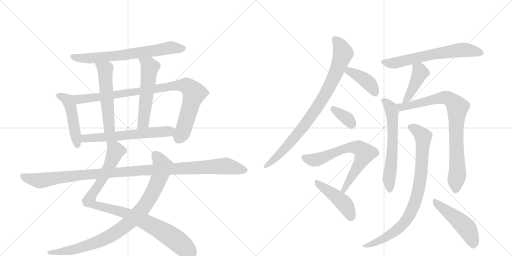
t = 0.00 s
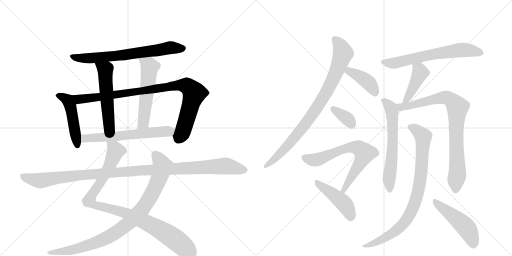
t = 3.22 s
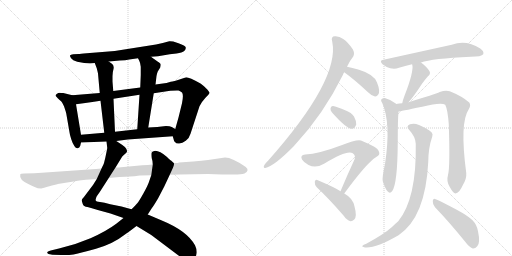
t = 6.44 s
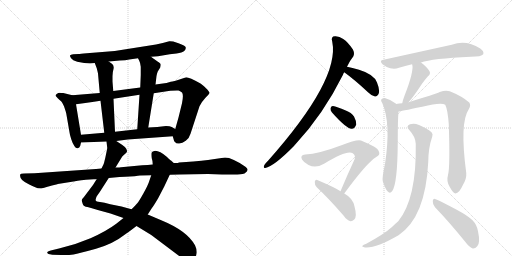
t = 9.66 s
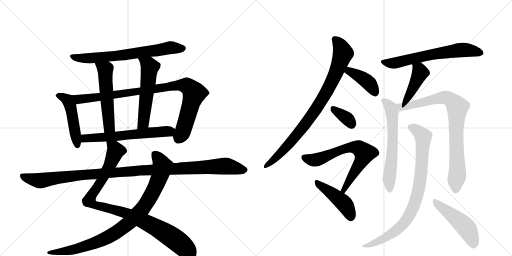
t = 12.88 s
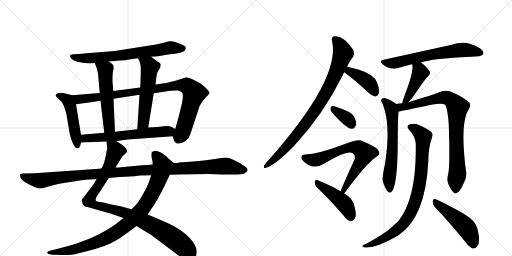
t = 16.10 s

The animated SVG that drew these frames (rendered in a browser with its animation timeline set to each time). Animation: 20 CSS @keyframes rules; one cycle of 16.10 s.

<svg version="1.1" viewBox="0 0 2048 1024" xmlns="http://www.w3.org/2000/svg">
  <g stroke="lightgray" stroke-dasharray="1,1" stroke-width="1" transform="scale(4, 4)">
    <line x1="0" y1="0" x2="256" y2="256"></line>
    <line x1="256" y1="0" x2="0" y2="256"></line>
    <line x1="128" y1="0" x2="128" y2="256"></line>
    <line x1="0" y1="128" x2="256" y2="128"></line>
    <line x1="256" y1="0" x2="512" y2="256"></line>
    <line x1="512" y1="0" x2="256" y2="256"></line>
    <line x1="384" y1="0" x2="384" y2="256"></line>
    <line x1="256" y1="128" x2="512" y2="128"></line>
  </g>
<g transform="scale(1, -1) translate(0, -850)">
   <style type="text/css">
    @keyframes keyframes0 {
      from {
       stroke: black;
       stroke-dashoffset: 704;
       stroke-width: 128;
       }
       70% {
       animation-timing-function: step-end;
       stroke: black;
       stroke-dashoffset: 0;
       stroke-width: 128;
       }
       to {
       stroke: black;
       stroke-width: 1024;
       }
       }
       #make-me-a-hanzi-animation-0 {
         animation: keyframes0 0.822917s both;
         animation-delay: 0.000000s;
         animation-timing-function: linear;
       }
    @keyframes keyframes1 {
      from {
       stroke: black;
       stroke-dashoffset: 484;
       stroke-width: 128;
       }
       61% {
       animation-timing-function: step-end;
       stroke: black;
       stroke-dashoffset: 0;
       stroke-width: 128;
       }
       to {
       stroke: black;
       stroke-width: 1024;
       }
       }
       #make-me-a-hanzi-animation-1 {
         animation: keyframes1 0.643880s both;
         animation-delay: 0.822917s;
         animation-timing-function: linear;
       }
    @keyframes keyframes2 {
      from {
       stroke: black;
       stroke-dashoffset: 952;
       stroke-width: 128;
       }
       76% {
       animation-timing-function: step-end;
       stroke: black;
       stroke-dashoffset: 0;
       stroke-width: 128;
       }
       to {
       stroke: black;
       stroke-width: 1024;
       }
       }
       #make-me-a-hanzi-animation-2 {
         animation: keyframes2 1.024740s both;
         animation-delay: 1.466797s;
         animation-timing-function: linear;
       }
    @keyframes keyframes3 {
      from {
       stroke: black;
       stroke-dashoffset: 546;
       stroke-width: 128;
       }
       64% {
       animation-timing-function: step-end;
       stroke: black;
       stroke-dashoffset: 0;
       stroke-width: 128;
       }
       to {
       stroke: black;
       stroke-width: 1024;
       }
       }
       #make-me-a-hanzi-animation-3 {
         animation: keyframes3 0.694336s both;
         animation-delay: 2.491536s;
         animation-timing-function: linear;
       }
    @keyframes keyframes4 {
      from {
       stroke: black;
       stroke-dashoffset: 557;
       stroke-width: 128;
       }
       64% {
       animation-timing-function: step-end;
       stroke: black;
       stroke-dashoffset: 0;
       stroke-width: 128;
       }
       to {
       stroke: black;
       stroke-width: 1024;
       }
       }
       #make-me-a-hanzi-animation-4 {
         animation: keyframes4 0.703288s both;
         animation-delay: 3.185872s;
         animation-timing-function: linear;
       }
    @keyframes keyframes5 {
      from {
       stroke: black;
       stroke-dashoffset: 622;
       stroke-width: 128;
       }
       67% {
       animation-timing-function: step-end;
       stroke: black;
       stroke-dashoffset: 0;
       stroke-width: 128;
       }
       to {
       stroke: black;
       stroke-width: 1024;
       }
       }
       #make-me-a-hanzi-animation-5 {
         animation: keyframes5 0.756185s both;
         animation-delay: 3.889160s;
         animation-timing-function: linear;
       }
    @keyframes keyframes6 {
      from {
       stroke: black;
       stroke-dashoffset: 987;
       stroke-width: 128;
       }
       76% {
       animation-timing-function: step-end;
       stroke: black;
       stroke-dashoffset: 0;
       stroke-width: 128;
       }
       to {
       stroke: black;
       stroke-width: 1024;
       }
       }
       #make-me-a-hanzi-animation-6 {
         animation: keyframes6 1.053223s both;
         animation-delay: 4.645345s;
         animation-timing-function: linear;
       }
    @keyframes keyframes7 {
      from {
       stroke: black;
       stroke-dashoffset: 935;
       stroke-width: 128;
       }
       75% {
       animation-timing-function: step-end;
       stroke: black;
       stroke-dashoffset: 0;
       stroke-width: 128;
       }
       to {
       stroke: black;
       stroke-width: 1024;
       }
       }
       #make-me-a-hanzi-animation-7 {
         animation: keyframes7 1.010905s both;
         animation-delay: 5.698568s;
         animation-timing-function: linear;
       }
    @keyframes keyframes8 {
      from {
       stroke: black;
       stroke-dashoffset: 1150;
       stroke-width: 128;
       }
       79% {
       animation-timing-function: step-end;
       stroke: black;
       stroke-dashoffset: 0;
       stroke-width: 128;
       }
       to {
       stroke: black;
       stroke-width: 1024;
       }
       }
       #make-me-a-hanzi-animation-8 {
         animation: keyframes8 1.185872s both;
         animation-delay: 6.709473s;
         animation-timing-function: linear;
       }
    @keyframes keyframes9 {
      from {
       stroke: black;
       stroke-dashoffset: 876;
       stroke-width: 128;
       }
       74% {
       animation-timing-function: step-end;
       stroke: black;
       stroke-dashoffset: 0;
       stroke-width: 128;
       }
       to {
       stroke: black;
       stroke-width: 1024;
       }
       }
       #make-me-a-hanzi-animation-9 {
         animation: keyframes9 0.962891s both;
         animation-delay: 7.895345s;
         animation-timing-function: linear;
       }
    @keyframes keyframes10 {
      from {
       stroke: black;
       stroke-dashoffset: 405;
       stroke-width: 128;
       }
       57% {
       animation-timing-function: step-end;
       stroke: black;
       stroke-dashoffset: 0;
       stroke-width: 128;
       }
       to {
       stroke: black;
       stroke-width: 1024;
       }
       }
       #make-me-a-hanzi-animation-10 {
         animation: keyframes10 0.579590s both;
         animation-delay: 8.858236s;
         animation-timing-function: linear;
       }
    @keyframes keyframes11 {
      from {
       stroke: black;
       stroke-dashoffset: 352;
       stroke-width: 128;
       }
       53% {
       animation-timing-function: step-end;
       stroke: black;
       stroke-dashoffset: 0;
       stroke-width: 128;
       }
       to {
       stroke: black;
       stroke-width: 1024;
       }
       }
       #make-me-a-hanzi-animation-11 {
         animation: keyframes11 0.536458s both;
         animation-delay: 9.437826s;
         animation-timing-function: linear;
       }
    @keyframes keyframes12 {
      from {
       stroke: black;
       stroke-dashoffset: 690;
       stroke-width: 128;
       }
       69% {
       animation-timing-function: step-end;
       stroke: black;
       stroke-dashoffset: 0;
       stroke-width: 128;
       }
       to {
       stroke: black;
       stroke-width: 1024;
       }
       }
       #make-me-a-hanzi-animation-12 {
         animation: keyframes12 0.811523s both;
         animation-delay: 9.974284s;
         animation-timing-function: linear;
       }
    @keyframes keyframes13 {
      from {
       stroke: black;
       stroke-dashoffset: 453;
       stroke-width: 128;
       }
       60% {
       animation-timing-function: step-end;
       stroke: black;
       stroke-dashoffset: 0;
       stroke-width: 128;
       }
       to {
       stroke: black;
       stroke-width: 1024;
       }
       }
       #make-me-a-hanzi-animation-13 {
         animation: keyframes13 0.618652s both;
         animation-delay: 10.785807s;
         animation-timing-function: linear;
       }
    @keyframes keyframes14 {
      from {
       stroke: black;
       stroke-dashoffset: 655;
       stroke-width: 128;
       }
       68% {
       animation-timing-function: step-end;
       stroke: black;
       stroke-dashoffset: 0;
       stroke-width: 128;
       }
       to {
       stroke: black;
       stroke-width: 1024;
       }
       }
       #make-me-a-hanzi-animation-14 {
         animation: keyframes14 0.783040s both;
         animation-delay: 11.404460s;
         animation-timing-function: linear;
       }
    @keyframes keyframes15 {
      from {
       stroke: black;
       stroke-dashoffset: 430;
       stroke-width: 128;
       }
       58% {
       animation-timing-function: step-end;
       stroke: black;
       stroke-dashoffset: 0;
       stroke-width: 128;
       }
       to {
       stroke: black;
       stroke-width: 1024;
       }
       }
       #make-me-a-hanzi-animation-15 {
         animation: keyframes15 0.599935s both;
         animation-delay: 12.187500s;
         animation-timing-function: linear;
       }
    @keyframes keyframes16 {
      from {
       stroke: black;
       stroke-dashoffset: 626;
       stroke-width: 128;
       }
       67% {
       animation-timing-function: step-end;
       stroke: black;
       stroke-dashoffset: 0;
       stroke-width: 128;
       }
       to {
       stroke: black;
       stroke-width: 1024;
       }
       }
       #make-me-a-hanzi-animation-16 {
         animation: keyframes16 0.759440s both;
         animation-delay: 12.787435s;
         animation-timing-function: linear;
       }
    @keyframes keyframes17 {
      from {
       stroke: black;
       stroke-dashoffset: 850;
       stroke-width: 128;
       }
       73% {
       animation-timing-function: step-end;
       stroke: black;
       stroke-dashoffset: 0;
       stroke-width: 128;
       }
       to {
       stroke: black;
       stroke-width: 1024;
       }
       }
       #make-me-a-hanzi-animation-17 {
         animation: keyframes17 0.941732s both;
         animation-delay: 13.546875s;
         animation-timing-function: linear;
       }
    @keyframes keyframes18 {
      from {
       stroke: black;
       stroke-dashoffset: 868;
       stroke-width: 128;
       }
       74% {
       animation-timing-function: step-end;
       stroke: black;
       stroke-dashoffset: 0;
       stroke-width: 128;
       }
       to {
       stroke: black;
       stroke-width: 1024;
       }
       }
       #make-me-a-hanzi-animation-18 {
         animation: keyframes18 0.956380s both;
         animation-delay: 14.488607s;
         animation-timing-function: linear;
       }
    @keyframes keyframes19 {
      from {
       stroke: black;
       stroke-dashoffset: 491;
       stroke-width: 128;
       }
       62% {
       animation-timing-function: step-end;
       stroke: black;
       stroke-dashoffset: 0;
       stroke-width: 128;
       }
       to {
       stroke: black;
       stroke-width: 1024;
       }
       }
       #make-me-a-hanzi-animation-19 {
         animation: keyframes19 0.649577s both;
         animation-delay: 15.444987s;
         animation-timing-function: linear;
       }
</style>
<path d="M 604 623 L 632 625 L 679 633 L 706 636 Q 729 640 737 646 Q 744 653 743 660 Q 742 667 714 677 L 693 684 Q 680 686 677 685 L 651 678 L 624 672 L 459 646 L 347 637 Q 320 634 314 634 L 293 633 Q 282 632 280 628 Q 279 625 284.5 617 Q 290 609 309 603 Q 354 593 379 598 L 435 604 L 479 608 Q 503 609 517 612 L 552 617 L 604 623 Z" fill="lightgray"></path> 
<path d="M 289 469 L 253 478 Q 244 478 239 479 Q 233 479 228 475 Q 222 471 222 467 L 231 457 Q 245 444 247 442 Q 256 426 257 422 L 261 410 Q 264 401 265 396 L 278 321 Q 279 311 285 293 Q 291 274 298 265 Q 304 255 311 257 Q 318 259 321 267 L 324 280 L 324 311 L 304 433 C 299 463 298 467 289 469 Z" fill="lightgray"></path> 
<path d="M 691 305 L 695 291 Q 696 284 700 282 Q 705 274 717 276 Q 729 277 743 287 Q 757 297 762 315 L 798 425 Q 806 442 821 458 Q 836 473 838 478 Q 839 482 824 497 Q 809 512 802 516 Q 757 541 745 541 Q 691 523 683 523 L 666 518 L 622 512 L 561 500 L 453 486 L 399 478 L 289 469 C 259 467 274 429 304 433 L 341 438 Q 367 441 402 447 L 454 455 L 558 471 L 615 477 L 681 487 Q 707 489 714 488 Q 720 487 728 480 Q 735 472 728 437 L 714 380 L 701 334 C 693 305 690 308 691 305 Z" fill="lightgray"></path> 
<path d="M 379 598 L 387 577 Q 391 561 392 556 L 399 478 L 402 447 L 417 319 C 420 289 461 293 460 323 L 454 455 L 453 486 L 450 524 L 450 545 Q 450 561 454 574 Q 457 586 449 594 L 435 604 C 411 621 368 626 379 598 Z" fill="lightgray"></path> 
<path d="M 622 512 L 626 546 Q 628 558 631 564 L 641 580 Q 643 588 643 592 Q 643 596 635 601 Q 627 606 604 623 C 580 641 539 644 552 617 L 557 607 Q 561 600 563 583 L 563 550 L 561 500 L 558 471 L 549 333 C 547 303 588 310 593 340 L 615 477 L 622 512 Z" fill="lightgray"></path> 
<path d="M 465 286 L 511 292 L 691 305 C 721 307 727 319 701 334 L 687 342 Q 680 346 664 346 L 629 342 L 593 340 L 549 333 L 460 323 L 417 319 L 324 311 C 294 308 294 279 324 280 L 426 284 L 465 286 Z" fill="lightgray"></path> 
<path d="M 387 134 L 372 110 L 335 61 Q 326 52 327 48 Q 328 44 331 34 Q 334 24 350 22 Q 365 19 391 10 L 442 -4 L 494 -22 L 546 -54 L 605 -90 L 718 -175 Q 742 -190 758 -190 Q 785 -190 787 -159 Q 787 -145 780 -131 Q 748 -73 645 -31 L 591 -8 L 526 13 L 486 24 L 441 33 Q 416 40 400 42 Q 384 43 383 48 Q 381 53 387 65 L 399 82 L 435 138 L 462 180 L 489 224 Q 497 232 502 236 Q 507 240 508 244 Q 509 247 505 255 Q 500 263 488 271 L 465 286 C 440 302 423 314 426 284 L 429 258 Q 429 257 426 242 L 421 218 L 417 202 Q 417 198 406 176 L 387 134 Z" fill="lightgray"></path> 
<path d="M 494 -22 L 465 -45 Q 425 -75 362 -103 Q 299 -130 236 -144 L 207 -151 Q 191 -154 189 -159 Q 187 -167 209 -169 L 245 -170 Q 272 -171 294 -168 Q 315 -164 384 -145 Q 453 -125 497 -90 Q 511 -81 546 -54 L 591 -8 L 607 17 Q 613 24 632 56 L 657 104 L 679 151 C 692 178 699 194 695 198 L 684 208 Q 681 209 668 222 Q 639 247 621 247 Q 608 244 607 240 Q 605 236 607 217 Q 611 206 611 192 L 605 149 L 595 120 Q 591 108 574 77 Q 556 45 550 38 Q 544 31 526 13 L 494 -22 Z" fill="lightgray"></path> 
<path d="M 384 174 L 138 157 L 96 156 Q 82 156 81 152 Q 75 130 117 112 Q 127 108 138.5 102 Q 150 96 165 96 Q 167 97 208 108 L 225 112 Q 230 114 231 114 L 294 124 Q 331 130 343 131 L 375 133 Q 384 133 387 134 L 435 138 L 456 140 Q 477 142 501 143 L 538 145 Q 541 146 560 148 L 605 149 L 679 151 L 718 152 L 832 154 L 888 152 L 925 152 Q 962 151 978 156 Q 1000 169 983 182 Q 929 220 900 220 L 832 210 Q 809 207 773 204 L 716 200 Q 712 198 706 198 L 695 198 L 611 192 L 591 190 L 569 189 L 484 181 Q 481 180 462 180 L 406 176 L 384 174 Z" fill="lightgray"></path> 
<path d="M 1388 583 Q 1401 610 1413 624 Q 1420 637 1411 653 Q 1392 681 1373 694 Q 1357 706 1340 705 Q 1322 705 1329 683 Q 1360 532 1073 208 Q 1055 190 1055 183 Q 1055 177 1061 178 Q 1095 184 1177 267 Q 1178 270 1181 272 Q 1293 392 1372 551 Q 1373 557 1377 561 L 1388 583 Z" fill="lightgray"></path> 
<path d="M 1377 561 Q 1420 530 1472 481 Q 1487 466 1500 464 Q 1507 463 1513 472 Q 1522 485 1508 520 Q 1496 553 1436 571 Q 1408 580 1388 583 C 1358 588 1353 579 1377 561 Z" fill="lightgray"></path> 
<path d="M 1328 400 Q 1385 336 1406 335 Q 1419 334 1425 352 Q 1426 365 1416 384 Q 1406 400 1383 408 Q 1347 424 1332 426 Q 1323 427 1322 416 Q 1321 409 1328 400 Z" fill="lightgray"></path> 
<path d="M 1377 76 Q 1467 199 1505 222 Q 1523 231 1515 245 Q 1511 261 1444 288 Q 1429 294 1363 268 Q 1276 235 1221 232 Q 1199 231 1208 212 Q 1215 200 1234 190 Q 1264 175 1298 196 Q 1388 251 1411 237 Q 1424 227 1418 212 Q 1391 154 1362 85 C 1350 57 1359 52 1377 76 Z" fill="lightgray"></path> 
<path d="M 1362 85 Q 1340 100 1269 130 Q 1262 134 1259 123 Q 1258 111 1267 101 Q 1316 55 1374 -12 Q 1387 -31 1402 -35 Q 1409 -36 1417 -28 Q 1429 -16 1418 24 Q 1412 57 1377 76 L 1362 85 Z" fill="lightgray"></path> 
<path d="M 1684 600 Q 1727 616 1883 623 Q 1926 623 1933 633 Q 1937 645 1921 656 Q 1864 693 1807 671 L 1534 611 Q 1515 608 1530 593 Q 1545 581 1561 577 Q 1580 573 1596 579 Q 1620 586 1648 593 L 1684 600 Z" fill="lightgray"></path> 
<path d="M 1634 441 Q 1652 460 1688 515 Q 1697 528 1711 544 Q 1724 554 1718 565 Q 1709 581 1684 600 C 1660 618 1639 622 1648 593 L 1649 592 Q 1656 564 1618 467 Q 1611 449 1609 437 C 1603 408 1614 419 1634 441 Z" fill="lightgray"></path> 
<path d="M 1585 434 L 1583 436 Q 1562 452 1539 458 Q 1530 459 1525 452 Q 1522 448 1529 438 Q 1565 357 1540 194 Q 1528 140 1531 126 Q 1540 96 1550 85 Q 1560 73 1569 86 Q 1590 116 1591 280 Q 1591 371 1594 404 C 1596 426 1596 426 1585 434 Z" fill="lightgray"></path> 
<path d="M 1792 150 Q 1785 126 1798 104 Q 1813 76 1822 76 Q 1837 77 1852 111 Q 1867 136 1865 158 Q 1838 359 1875 413 Q 1885 429 1877 440 Q 1849 465 1799 485 Q 1783 491 1759 482 Q 1740 473 1634 441 L 1609 437 Q 1596 436 1585 434 C 1555 430 1565 399 1594 404 Q 1597 404 1689 423 Q 1764 442 1781 431 Q 1791 410 1795 354 Q 1801 183 1792 150 Z" fill="lightgray"></path> 
<path d="M 1663 275 Q 1667 56 1593 -35 Q 1581 -45 1568 -58 Q 1537 -86 1465 -125 Q 1453 -129 1450 -133 Q 1446 -137 1460 -140 Q 1503 -144 1594 -91 Q 1702 -19 1713 202 Q 1713 257 1729 304 Q 1733 314 1726 321 Q 1708 337 1676 350 Q 1657 359 1640 353 Q 1622 346 1637 330 Q 1662 303 1663 275 Z" fill="lightgray"></path> 
<path d="M 1740 21 Q 1795 -36 1860 -116 Q 1876 -138 1891 -144 Q 1901 -145 1909 -135 Q 1922 -122 1912 -75 Q 1908 -50 1891 -32 Q 1872 -13 1825 12 Q 1773 40 1743 53 Q 1734 60 1731 47 Q 1730 32 1740 21 Z" fill="lightgray"></path> 
      <clipPath id="make-me-a-hanzi-clip-0">
      <path d="M 604 623 L 632 625 L 679 633 L 706 636 Q 729 640 737 646 Q 744 653 743 660 Q 742 667 714 677 L 693 684 Q 680 686 677 685 L 651 678 L 624 672 L 459 646 L 347 637 Q 320 634 314 634 L 293 633 Q 282 632 280 628 Q 279 625 284.5 617 Q 290 609 309 603 Q 354 593 379 598 L 435 604 L 479 608 Q 503 609 517 612 L 552 617 L 604 623 Z" fill="lightgray"></path>
      </clipPath>
      <path clip-path="url(#make-me-a-hanzi-clip-0)" d="M 289 625 L 306 618 L 350 616 L 470 627 L 677 659 L 733 656 " fill="none" id="make-me-a-hanzi-animation-0" stroke-dasharray="576 1152" stroke-linecap="round"></path>

      <clipPath id="make-me-a-hanzi-clip-1">
      <path d="M 289 469 L 253 478 Q 244 478 239 479 Q 233 479 228 475 Q 222 471 222 467 L 231 457 Q 245 444 247 442 Q 256 426 257 422 L 261 410 Q 264 401 265 396 L 278 321 Q 279 311 285 293 Q 291 274 298 265 Q 304 255 311 257 Q 318 259 321 267 L 324 280 L 324 311 L 304 433 C 299 463 298 467 289 469 Z" fill="lightgray"></path>
      </clipPath>
      <path clip-path="url(#make-me-a-hanzi-clip-1)" d="M 231 466 L 266 453 L 280 430 L 309 269 " fill="none" id="make-me-a-hanzi-animation-1" stroke-dasharray="356 712" stroke-linecap="round"></path>

      <clipPath id="make-me-a-hanzi-clip-2">
      <path d="M 691 305 L 695 291 Q 696 284 700 282 Q 705 274 717 276 Q 729 277 743 287 Q 757 297 762 315 L 798 425 Q 806 442 821 458 Q 836 473 838 478 Q 839 482 824 497 Q 809 512 802 516 Q 757 541 745 541 Q 691 523 683 523 L 666 518 L 622 512 L 561 500 L 453 486 L 399 478 L 289 469 C 259 467 274 429 304 433 L 341 438 Q 367 441 402 447 L 454 455 L 558 471 L 615 477 L 681 487 Q 707 489 714 488 Q 720 487 728 480 Q 735 472 728 437 L 714 380 L 701 334 C 693 305 690 308 691 305 Z" fill="lightgray"></path>
      </clipPath>
      <path clip-path="url(#make-me-a-hanzi-clip-2)" d="M 297 465 L 320 453 L 711 509 L 747 506 L 777 477 L 734 332 L 713 291 " fill="none" id="make-me-a-hanzi-animation-2" stroke-dasharray="824 1648" stroke-linecap="round"></path>

      <clipPath id="make-me-a-hanzi-clip-3">
      <path d="M 379 598 L 387 577 Q 391 561 392 556 L 399 478 L 402 447 L 417 319 C 420 289 461 293 460 323 L 454 455 L 453 486 L 450 524 L 450 545 Q 450 561 454 574 Q 457 586 449 594 L 435 604 C 411 621 368 626 379 598 Z" fill="lightgray"></path>
      </clipPath>
      <path clip-path="url(#make-me-a-hanzi-clip-3)" d="M 386 595 L 421 567 L 436 343 L 423 327 " fill="none" id="make-me-a-hanzi-animation-3" stroke-dasharray="418 836" stroke-linecap="round"></path>

      <clipPath id="make-me-a-hanzi-clip-4">
      <path d="M 622 512 L 626 546 Q 628 558 631 564 L 641 580 Q 643 588 643 592 Q 643 596 635 601 Q 627 606 604 623 C 580 641 539 644 552 617 L 557 607 Q 561 600 563 583 L 563 550 L 561 500 L 558 471 L 549 333 C 547 303 588 310 593 340 L 615 477 L 622 512 Z" fill="lightgray"></path>
      </clipPath>
      <path clip-path="url(#make-me-a-hanzi-clip-4)" d="M 559 614 L 599 582 L 575 366 L 555 340 " fill="none" id="make-me-a-hanzi-animation-4" stroke-dasharray="429 858" stroke-linecap="round"></path>

      <clipPath id="make-me-a-hanzi-clip-5">
      <path d="M 465 286 L 511 292 L 691 305 C 721 307 727 319 701 334 L 687 342 Q 680 346 664 346 L 629 342 L 593 340 L 549 333 L 460 323 L 417 319 L 324 311 C 294 308 294 279 324 280 L 426 284 L 465 286 Z" fill="lightgray"></path>
      </clipPath>
      <path clip-path="url(#make-me-a-hanzi-clip-5)" d="M 331 288 L 349 298 L 693 329 " fill="none" id="make-me-a-hanzi-animation-5" stroke-dasharray="494 988" stroke-linecap="round"></path>

      <clipPath id="make-me-a-hanzi-clip-6">
      <path d="M 387 134 L 372 110 L 335 61 Q 326 52 327 48 Q 328 44 331 34 Q 334 24 350 22 Q 365 19 391 10 L 442 -4 L 494 -22 L 546 -54 L 605 -90 L 718 -175 Q 742 -190 758 -190 Q 785 -190 787 -159 Q 787 -145 780 -131 Q 748 -73 645 -31 L 591 -8 L 526 13 L 486 24 L 441 33 Q 416 40 400 42 Q 384 43 383 48 Q 381 53 387 65 L 399 82 L 435 138 L 462 180 L 489 224 Q 497 232 502 236 Q 507 240 508 244 Q 509 247 505 255 Q 500 263 488 271 L 465 286 C 440 302 423 314 426 284 L 429 258 Q 429 257 426 242 L 421 218 L 417 202 Q 417 198 406 176 L 387 134 Z" fill="lightgray"></path>
      </clipPath>
      <path clip-path="url(#make-me-a-hanzi-clip-6)" d="M 433 278 L 462 247 L 427 166 L 358 53 L 360 42 L 391 27 L 501 -1 L 612 -53 L 705 -111 L 760 -165 " fill="none" id="make-me-a-hanzi-animation-6" stroke-dasharray="859 1718" stroke-linecap="round"></path>

      <clipPath id="make-me-a-hanzi-clip-7">
      <path d="M 494 -22 L 465 -45 Q 425 -75 362 -103 Q 299 -130 236 -144 L 207 -151 Q 191 -154 189 -159 Q 187 -167 209 -169 L 245 -170 Q 272 -171 294 -168 Q 315 -164 384 -145 Q 453 -125 497 -90 Q 511 -81 546 -54 L 591 -8 L 607 17 Q 613 24 632 56 L 657 104 L 679 151 C 692 178 699 194 695 198 L 684 208 Q 681 209 668 222 Q 639 247 621 247 Q 608 244 607 240 Q 605 236 607 217 Q 611 206 611 192 L 605 149 L 595 120 Q 591 108 574 77 Q 556 45 550 38 Q 544 31 526 13 L 494 -22 Z" fill="lightgray"></path>
      </clipPath>
      <path clip-path="url(#make-me-a-hanzi-clip-7)" d="M 614 235 L 628 224 L 650 186 L 644 160 L 621 100 L 592 47 L 570 14 L 529 -29 L 452 -87 L 386 -119 L 286 -150 L 194 -160 " fill="none" id="make-me-a-hanzi-animation-7" stroke-dasharray="807 1614" stroke-linecap="round"></path>

      <clipPath id="make-me-a-hanzi-clip-8">
      <path d="M 384 174 L 138 157 L 96 156 Q 82 156 81 152 Q 75 130 117 112 Q 127 108 138.5 102 Q 150 96 165 96 Q 167 97 208 108 L 225 112 Q 230 114 231 114 L 294 124 Q 331 130 343 131 L 375 133 Q 384 133 387 134 L 435 138 L 456 140 Q 477 142 501 143 L 538 145 Q 541 146 560 148 L 605 149 L 679 151 L 718 152 L 832 154 L 888 152 L 925 152 Q 962 151 978 156 Q 1000 169 983 182 Q 929 220 900 220 L 832 210 Q 809 207 773 204 L 716 200 Q 712 198 706 198 L 695 198 L 611 192 L 591 190 L 569 189 L 484 181 Q 481 180 462 180 L 406 176 L 384 174 Z" fill="lightgray"></path>
      </clipPath>
      <path clip-path="url(#make-me-a-hanzi-clip-8)" d="M 90 147 L 103 139 L 160 127 L 332 151 L 619 172 L 898 186 L 976 170 " fill="none" id="make-me-a-hanzi-animation-8" stroke-dasharray="1022 2044" stroke-linecap="round"></path>

      <clipPath id="make-me-a-hanzi-clip-9">
      <path d="M 1388 583 Q 1401 610 1413 624 Q 1420 637 1411 653 Q 1392 681 1373 694 Q 1357 706 1340 705 Q 1322 705 1329 683 Q 1360 532 1073 208 Q 1055 190 1055 183 Q 1055 177 1061 178 Q 1095 184 1177 267 Q 1178 270 1181 272 Q 1293 392 1372 551 Q 1373 557 1377 561 L 1388 583 Z" fill="lightgray"></path>
      </clipPath>
      <path clip-path="url(#make-me-a-hanzi-clip-9)" d="M 1339 692 L 1355 677 L 1372 637 L 1337 542 L 1309 487 L 1244 384 L 1181 302 L 1104 219 L 1062 186 " fill="none" id="make-me-a-hanzi-animation-9" stroke-dasharray="748 1496" stroke-linecap="round"></path>

      <clipPath id="make-me-a-hanzi-clip-10">
      <path d="M 1377 561 Q 1420 530 1472 481 Q 1487 466 1500 464 Q 1507 463 1513 472 Q 1522 485 1508 520 Q 1496 553 1436 571 Q 1408 580 1388 583 C 1358 588 1353 579 1377 561 Z" fill="lightgray"></path>
      </clipPath>
      <path clip-path="url(#make-me-a-hanzi-clip-10)" d="M 1387 563 L 1397 566 L 1463 529 L 1487 504 L 1500 479 " fill="none" id="make-me-a-hanzi-animation-10" stroke-dasharray="277 554" stroke-linecap="round"></path>

      <clipPath id="make-me-a-hanzi-clip-11">
      <path d="M 1328 400 Q 1385 336 1406 335 Q 1419 334 1425 352 Q 1426 365 1416 384 Q 1406 400 1383 408 Q 1347 424 1332 426 Q 1323 427 1322 416 Q 1321 409 1328 400 Z" fill="lightgray"></path>
      </clipPath>
      <path clip-path="url(#make-me-a-hanzi-clip-11)" d="M 1334 414 L 1387 377 L 1406 352 " fill="none" id="make-me-a-hanzi-animation-11" stroke-dasharray="224 448" stroke-linecap="round"></path>

      <clipPath id="make-me-a-hanzi-clip-12">
      <path d="M 1377 76 Q 1467 199 1505 222 Q 1523 231 1515 245 Q 1511 261 1444 288 Q 1429 294 1363 268 Q 1276 235 1221 232 Q 1199 231 1208 212 Q 1215 200 1234 190 Q 1264 175 1298 196 Q 1388 251 1411 237 Q 1424 227 1418 212 Q 1391 154 1362 85 C 1350 57 1359 52 1377 76 Z" fill="lightgray"></path>
      </clipPath>
      <path clip-path="url(#make-me-a-hanzi-clip-12)" d="M 1217 220 L 1263 210 L 1379 257 L 1416 261 L 1443 252 L 1458 237 L 1456 228 L 1378 91 L 1370 90 " fill="none" id="make-me-a-hanzi-animation-12" stroke-dasharray="562 1124" stroke-linecap="round"></path>

      <clipPath id="make-me-a-hanzi-clip-13">
      <path d="M 1362 85 Q 1340 100 1269 130 Q 1262 134 1259 123 Q 1258 111 1267 101 Q 1316 55 1374 -12 Q 1387 -31 1402 -35 Q 1409 -36 1417 -28 Q 1429 -16 1418 24 Q 1412 57 1377 76 L 1362 85 Z" fill="lightgray"></path>
      </clipPath>
      <path clip-path="url(#make-me-a-hanzi-clip-13)" d="M 1270 119 L 1374 39 L 1394 9 L 1403 -19 " fill="none" id="make-me-a-hanzi-animation-13" stroke-dasharray="325 650" stroke-linecap="round"></path>

      <clipPath id="make-me-a-hanzi-clip-14">
      <path d="M 1684 600 Q 1727 616 1883 623 Q 1926 623 1933 633 Q 1937 645 1921 656 Q 1864 693 1807 671 L 1534 611 Q 1515 608 1530 593 Q 1545 581 1561 577 Q 1580 573 1596 579 Q 1620 586 1648 593 L 1684 600 Z" fill="lightgray"></path>
      </clipPath>
      <path clip-path="url(#make-me-a-hanzi-clip-14)" d="M 1532 602 L 1585 599 L 1712 629 L 1844 650 L 1925 638 " fill="none" id="make-me-a-hanzi-animation-14" stroke-dasharray="527 1054" stroke-linecap="round"></path>

      <clipPath id="make-me-a-hanzi-clip-15">
      <path d="M 1634 441 Q 1652 460 1688 515 Q 1697 528 1711 544 Q 1724 554 1718 565 Q 1709 581 1684 600 C 1660 618 1639 622 1648 593 L 1649 592 Q 1656 564 1618 467 Q 1611 449 1609 437 C 1603 408 1614 419 1634 441 Z" fill="lightgray"></path>
      </clipPath>
      <path clip-path="url(#make-me-a-hanzi-clip-15)" d="M 1656 589 L 1681 559 L 1633 462 L 1614 443 " fill="none" id="make-me-a-hanzi-animation-15" stroke-dasharray="302 604" stroke-linecap="round"></path>

      <clipPath id="make-me-a-hanzi-clip-16">
      <path d="M 1585 434 L 1583 436 Q 1562 452 1539 458 Q 1530 459 1525 452 Q 1522 448 1529 438 Q 1565 357 1540 194 Q 1528 140 1531 126 Q 1540 96 1550 85 Q 1560 73 1569 86 Q 1590 116 1591 280 Q 1591 371 1594 404 C 1596 426 1596 426 1585 434 Z" fill="lightgray"></path>
      </clipPath>
      <path clip-path="url(#make-me-a-hanzi-clip-16)" d="M 1535 447 L 1556 428 L 1568 401 L 1572 291 L 1556 132 L 1559 90 " fill="none" id="make-me-a-hanzi-animation-16" stroke-dasharray="498 996" stroke-linecap="round"></path>

      <clipPath id="make-me-a-hanzi-clip-17">
      <path d="M 1792 150 Q 1785 126 1798 104 Q 1813 76 1822 76 Q 1837 77 1852 111 Q 1867 136 1865 158 Q 1838 359 1875 413 Q 1885 429 1877 440 Q 1849 465 1799 485 Q 1783 491 1759 482 Q 1740 473 1634 441 L 1609 437 Q 1596 436 1585 434 C 1555 430 1565 399 1594 404 Q 1597 404 1689 423 Q 1764 442 1781 431 Q 1791 410 1795 354 Q 1801 183 1792 150 Z" fill="lightgray"></path>
      </clipPath>
      <path clip-path="url(#make-me-a-hanzi-clip-17)" d="M 1592 428 L 1605 421 L 1632 425 L 1708 447 L 1783 460 L 1809 447 L 1828 424 L 1824 294 L 1830 164 L 1823 87 " fill="none" id="make-me-a-hanzi-animation-17" stroke-dasharray="722 1444" stroke-linecap="round"></path>

      <clipPath id="make-me-a-hanzi-clip-18">
      <path d="M 1663 275 Q 1667 56 1593 -35 Q 1581 -45 1568 -58 Q 1537 -86 1465 -125 Q 1453 -129 1450 -133 Q 1446 -137 1460 -140 Q 1503 -144 1594 -91 Q 1702 -19 1713 202 Q 1713 257 1729 304 Q 1733 314 1726 321 Q 1708 337 1676 350 Q 1657 359 1640 353 Q 1622 346 1637 330 Q 1662 303 1663 275 Z" fill="lightgray"></path>
      </clipPath>
      <path clip-path="url(#make-me-a-hanzi-clip-18)" d="M 1642 341 L 1663 332 L 1693 303 L 1685 152 L 1672 80 L 1653 21 L 1628 -27 L 1575 -80 L 1510 -117 L 1456 -135 " fill="none" id="make-me-a-hanzi-animation-18" stroke-dasharray="740 1480" stroke-linecap="round"></path>

      <clipPath id="make-me-a-hanzi-clip-19">
      <path d="M 1740 21 Q 1795 -36 1860 -116 Q 1876 -138 1891 -144 Q 1901 -145 1909 -135 Q 1922 -122 1912 -75 Q 1908 -50 1891 -32 Q 1872 -13 1825 12 Q 1773 40 1743 53 Q 1734 60 1731 47 Q 1730 32 1740 21 Z" fill="lightgray"></path>
      </clipPath>
      <path clip-path="url(#make-me-a-hanzi-clip-19)" d="M 1741 41 L 1866 -62 L 1882 -91 L 1893 -129 " fill="none" id="make-me-a-hanzi-animation-19" stroke-dasharray="363 726" stroke-linecap="round"></path>

</g>
</svg>
